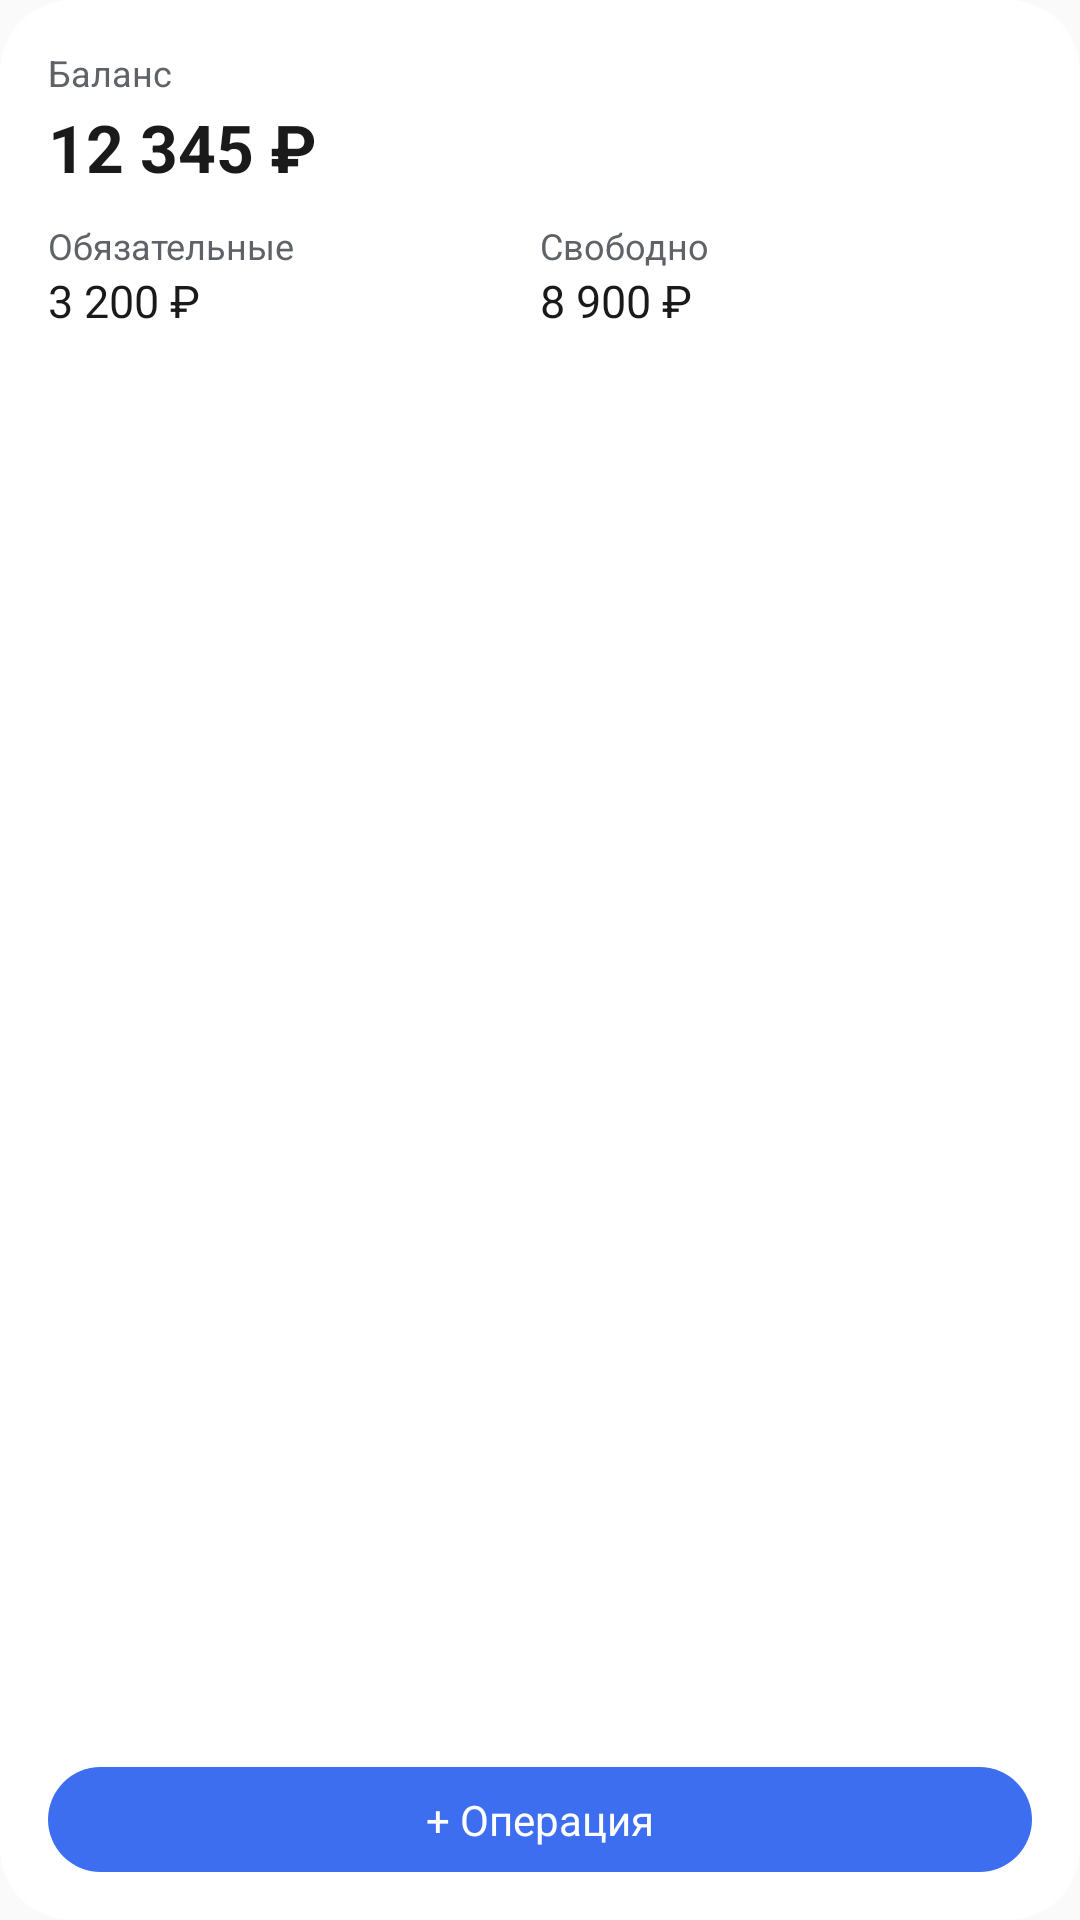

Here is an Android app screen rendered from its layout file. Give the layout XML and the strings, colors and styles it references.
<!-- AndroidManifest.xml: application theme Theme.FinTrack -->
<!-- res/layout/widget_balance_preview.xml -->
<?xml version="1.0" encoding="utf-8"?>
<LinearLayout xmlns:android="http://schemas.android.com/apk/res/android"
    xmlns:tools="http://schemas.android.com/tools"
    android:layout_width="match_parent"
    android:layout_height="match_parent"
    android:orientation="vertical"
    android:background="@drawable/widget_glass_background"
    android:padding="16dp"
    tools:ignore="HardcodedText">

    <TextView
        android:layout_width="wrap_content"
        android:layout_height="wrap_content"
        android:text="@string/overview_balance"
        android:textColor="#5F6368"
        android:textSize="12sp" />

    <TextView
        android:layout_width="wrap_content"
        android:layout_height="wrap_content"
        android:layout_marginTop="2dp"
        android:text="12 345 ₽"
        android:textColor="#1A1A1A"
        android:textSize="22sp"
        android:textStyle="bold" />

    <LinearLayout
        android:layout_width="match_parent"
        android:layout_height="wrap_content"
        android:layout_marginTop="10dp"
        android:orientation="horizontal">

        <LinearLayout
            android:layout_width="0dp"
            android:layout_height="wrap_content"
            android:layout_weight="1"
            android:orientation="vertical">

            <TextView
                android:layout_width="wrap_content"
                android:layout_height="wrap_content"
                android:text="@string/widget_obligations"
                android:textColor="#5F6368"
                android:textSize="12sp" />

            <TextView
                android:layout_width="wrap_content"
                android:layout_height="wrap_content"
                android:text="3 200 ₽"
                android:textColor="#1A1A1A"
                android:textSize="15sp" />
        </LinearLayout>

        <LinearLayout
            android:layout_width="0dp"
            android:layout_height="wrap_content"
            android:layout_weight="1"
            android:orientation="vertical">

            <TextView
                android:layout_width="wrap_content"
                android:layout_height="wrap_content"
                android:text="@string/widget_free"
                android:textColor="#5F6368"
                android:textSize="12sp" />

            <TextView
                android:layout_width="wrap_content"
                android:layout_height="wrap_content"
                android:text="8 900 ₽"
                android:textColor="#1A1A1A"
                android:textSize="15sp" />
        </LinearLayout>
    </LinearLayout>

    <Space
        android:layout_width="match_parent"
        android:layout_height="0dp"
        android:layout_weight="1" />

    <TextView
        android:layout_width="match_parent"
        android:layout_height="wrap_content"
        android:layout_marginTop="10dp"
        android:background="@drawable/widget_preview_pill"
        android:gravity="center"
        android:paddingTop="8dp"
        android:paddingBottom="8dp"
        android:text="@string/widget_add"
        android:textColor="#FFFFFF"
        android:textSize="14sp" />
</LinearLayout>
<!-- resources referenced by this layout -->
<resources>
  <!-- drawable widget_glass_background (drawable) -->
  <?xml version="1.0" encoding="utf-8"?>
  <shape xmlns:android="http://schemas.android.com/apk/res/android"
      android:shape="rectangle">
      <corners android:radius="24dp" />
      <solid android:color="@color/widget_glass_fill" />
  </shape>
  <!-- drawable widget_preview_pill (drawable) -->
  <?xml version="1.0" encoding="utf-8"?>
  <shape xmlns:android="http://schemas.android.com/apk/res/android"
      android:shape="rectangle">
      <corners android:radius="20dp" />
      <solid android:color="#3D6EF0" />
  </shape>
  <string name="overview_balance">Баланс</string>
  <string name="widget_add">+ Операция</string>
  <string name="widget_free">Свободно</string>
  <string name="widget_obligations">Обязательные</string>
  <style name="Theme.FinTrack" parent="android:Theme.Material.Light.NoActionBar" />
  <color name="widget_glass_fill">#EBFFFFFF</color>
</resources>
